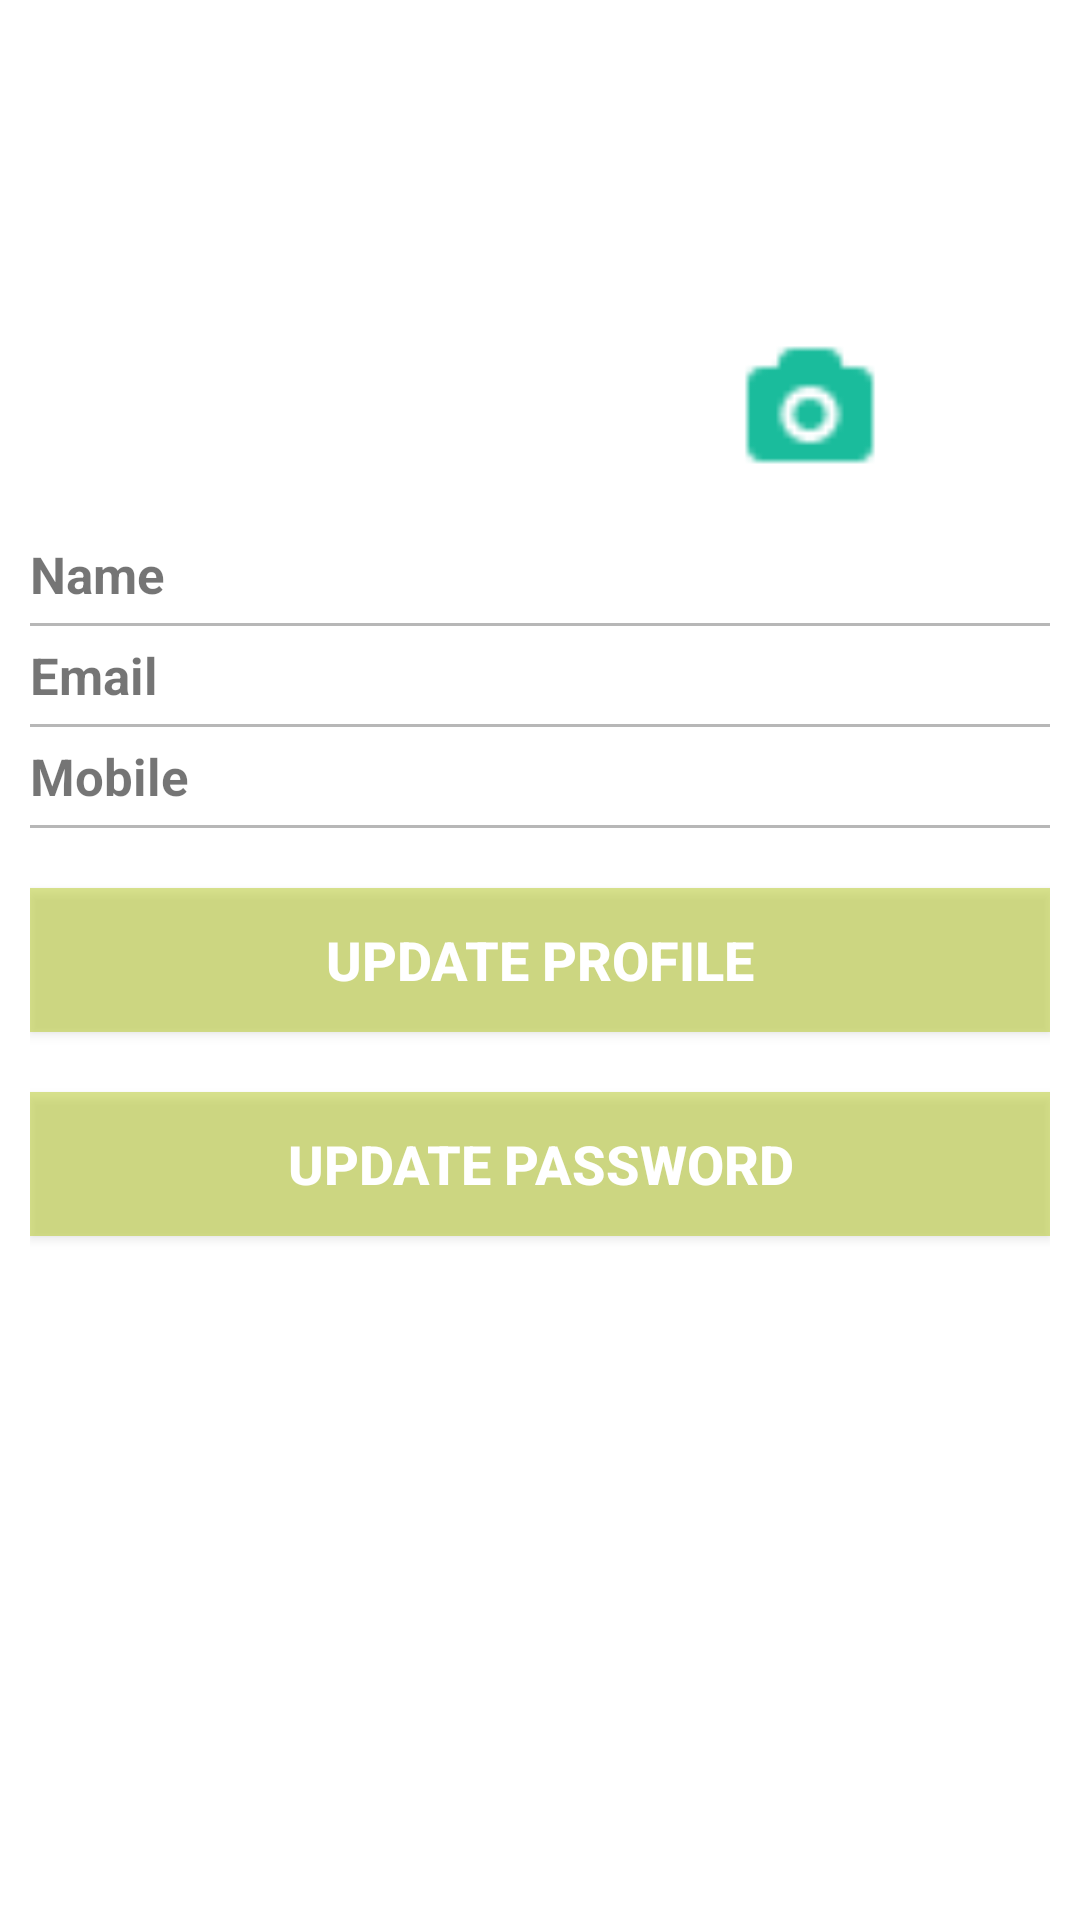

Here is an Android app screen rendered from its layout file. Give the layout XML and the strings, colors and styles it references.
<!-- AndroidManifest.xml: fallback theme Theme.MaterialComponents.DayNight.NoActionBar -->
<!-- res/layout/fragment_my_account.xml -->
<?xml version="1.0" encoding="utf-8"?>
<android.support.v4.widget.DrawerLayout
    xmlns:android="http://schemas.android.com/apk/res/android"
    xmlns:app="http://schemas.android.com/apk/res-auto"
    android:layout_width="match_parent"
    android:id="@+id/profilelinearsnackbar"
    android:layout_height="match_parent"
    android:fitsSystemWindows="true">
    <LinearLayout
        android:visibility="gone"
        android:orientation="vertical"
        android:id="@+id/profileedit"
        android:layout_width="match_parent"
        android:layout_height="wrap_content">
        <LinearLayout
            android:layout_margin="10dp"
            android:gravity="center"
            android:orientation="vertical"
            android:layout_width="match_parent"
            android:layout_height="match_parent">
            <EditText
                android:hint="Enter Your Name"
                android:id="@+id/profileName"
                android:inputType="text"
                android:layout_width="match_parent"
                android:layout_height="wrap_content" />
            <EditText
                android:inputType="textEmailAddress"
                android:layout_marginTop="10dp"
                android:hint="Enter Your Email"
                android:id="@+id/profileEmail"
                android:layout_width="match_parent"
                android:layout_height="wrap_content" />
            <EditText
                android:inputType="number"
                android:layout_marginTop="10dp"
                android:hint="Enter Your Mobile"
                android:id="@+id/profileMobile"
                android:layout_width="match_parent"
                android:layout_height="wrap_content" />
            <Button
                android:id="@+id/saveData"
                android:layout_marginTop="20dp"
                android:textSize="18sp"
                android:textStyle="bold"
                android:text="Save"
                android:textColor="@color/white"
                android:layout_width="match_parent"
                android:layout_height="wrap_content"
                android:background="@color/buttoncolor"/>
        </LinearLayout>

    </LinearLayout>
    <LinearLayout
        android:visibility="visible"
        android:layout_margin="10dp"
        android:orientation="vertical"
        android:id="@+id/profiledata"
        android:layout_width="match_parent"
        android:layout_height="match_parent">
            <RelativeLayout
                android:layout_gravity="center"
                android:layout_width="230dp"
                android:layout_height="150dp">
                <ImageView
                    android:id="@+id/capture"
                    android:layout_width="50dp"
                    android:layout_height="50dp"
                    android:src="@drawable/camera"
                    android:layout_alignParentBottom="true"
                    android:layout_alignParentRight="true"
                    android:layout_alignParentEnd="true" />

                <ImageView
                    android:src="@drawable/ic_profile"
                    android:layout_gravity="center"
                    android:layout_width="150dp"
                    android:layout_height="150dp"
                    android:id="@+id/profilepic"
                    android:layout_alignParentTop="true"
                    android:layout_toLeftOf="@+id/capture"
                    android:layout_toStartOf="@+id/capture" />
            </RelativeLayout>

        <LinearLayout
            android:layout_marginTop="20dp"
            android:layout_width="match_parent"
            android:layout_height="wrap_content">
            <TextView
                android:gravity="left"
                android:layout_width="100dp"
                android:layout_height="wrap_content"
                android:text="Name"
                android:textStyle="bold"
                android:textSize="17sp" />
            <TextView
                android:gravity="left"
                android:id="@+id/profilenametext"
                android:layout_width="wrap_content"
                android:layout_height="wrap_content"
                android:text=""
                android:textStyle="bold"
                android:textSize="17sp" />
        </LinearLayout>
        <View
            android:layout_marginTop="5dp"
            android:layout_width="match_parent"
            android:layout_height="1dp"
            android:background="#B7B7B7"/>
        <LinearLayout
            android:layout_marginTop="5dp"
            android:layout_width="match_parent"
            android:layout_height="wrap_content">
            <TextView
                android:gravity="left"
                android:layout_width="100dp"
                android:layout_height="wrap_content"
                android:text="Email"
                android:textStyle="bold"
                android:textSize="17sp" />
            <TextView
                android:gravity="left"
                android:id="@+id/profileemailtext"
                android:layout_width="wrap_content"
                android:layout_height="wrap_content"
                android:text=""
                android:textStyle="bold"
                android:textSize="17sp" />
        </LinearLayout>
        <View
            android:layout_marginTop="5dp"
            android:layout_width="match_parent"
            android:layout_height="1dp"
            android:background="#B7B7B7"/>
        <LinearLayout
            android:layout_marginTop="5dp"
            android:layout_width="match_parent"
            android:layout_height="wrap_content">
            <TextView
                android:gravity="left"
                android:layout_width="100dp"
                android:layout_height="wrap_content"
                android:text="Mobile"
                android:textStyle="bold"
                android:textSize="17sp" />
            <TextView
                android:gravity="left"
                android:id="@+id/profilemobiletext"
                android:layout_width="wrap_content"
                android:layout_height="wrap_content"
                android:text=""
                android:textStyle="bold"
                android:textSize="17sp" />
        </LinearLayout>
        <View
            android:layout_marginTop="5dp"
            android:layout_width="match_parent"
            android:layout_height="1dp"
            android:background="#B7B7B7"/>
        <Button
            android:layout_marginTop="20sp"
            android:id="@+id/profilechangeprofile"
            android:layout_width="match_parent"
            android:layout_height="wrap_content"
            android:textSize="18sp"
            android:textStyle="bold"
            android:background="@color/buttoncolor"
            android:textColor="@color/white"
            android:text="Update Profile"/>
        <Button
            android:layout_marginTop="20sp"
            android:id="@+id/profilechangepassword"
            android:layout_width="match_parent"
            android:layout_height="wrap_content"
            android:textSize="18sp"
            android:textStyle="bold"
            android:background="@color/buttoncolor"
            android:textColor="@color/white"
            android:text="Update Password"/>
    </LinearLayout>
</android.support.v4.widget.DrawerLayout>
<!-- resources referenced by this layout -->
<resources>
  <color name="buttoncolor">#80B5CA21</color>
  <color name="white">#FFF</color>
  <!-- drawable camera: png bitmap (drawable, 629 bytes) -->
</resources>
